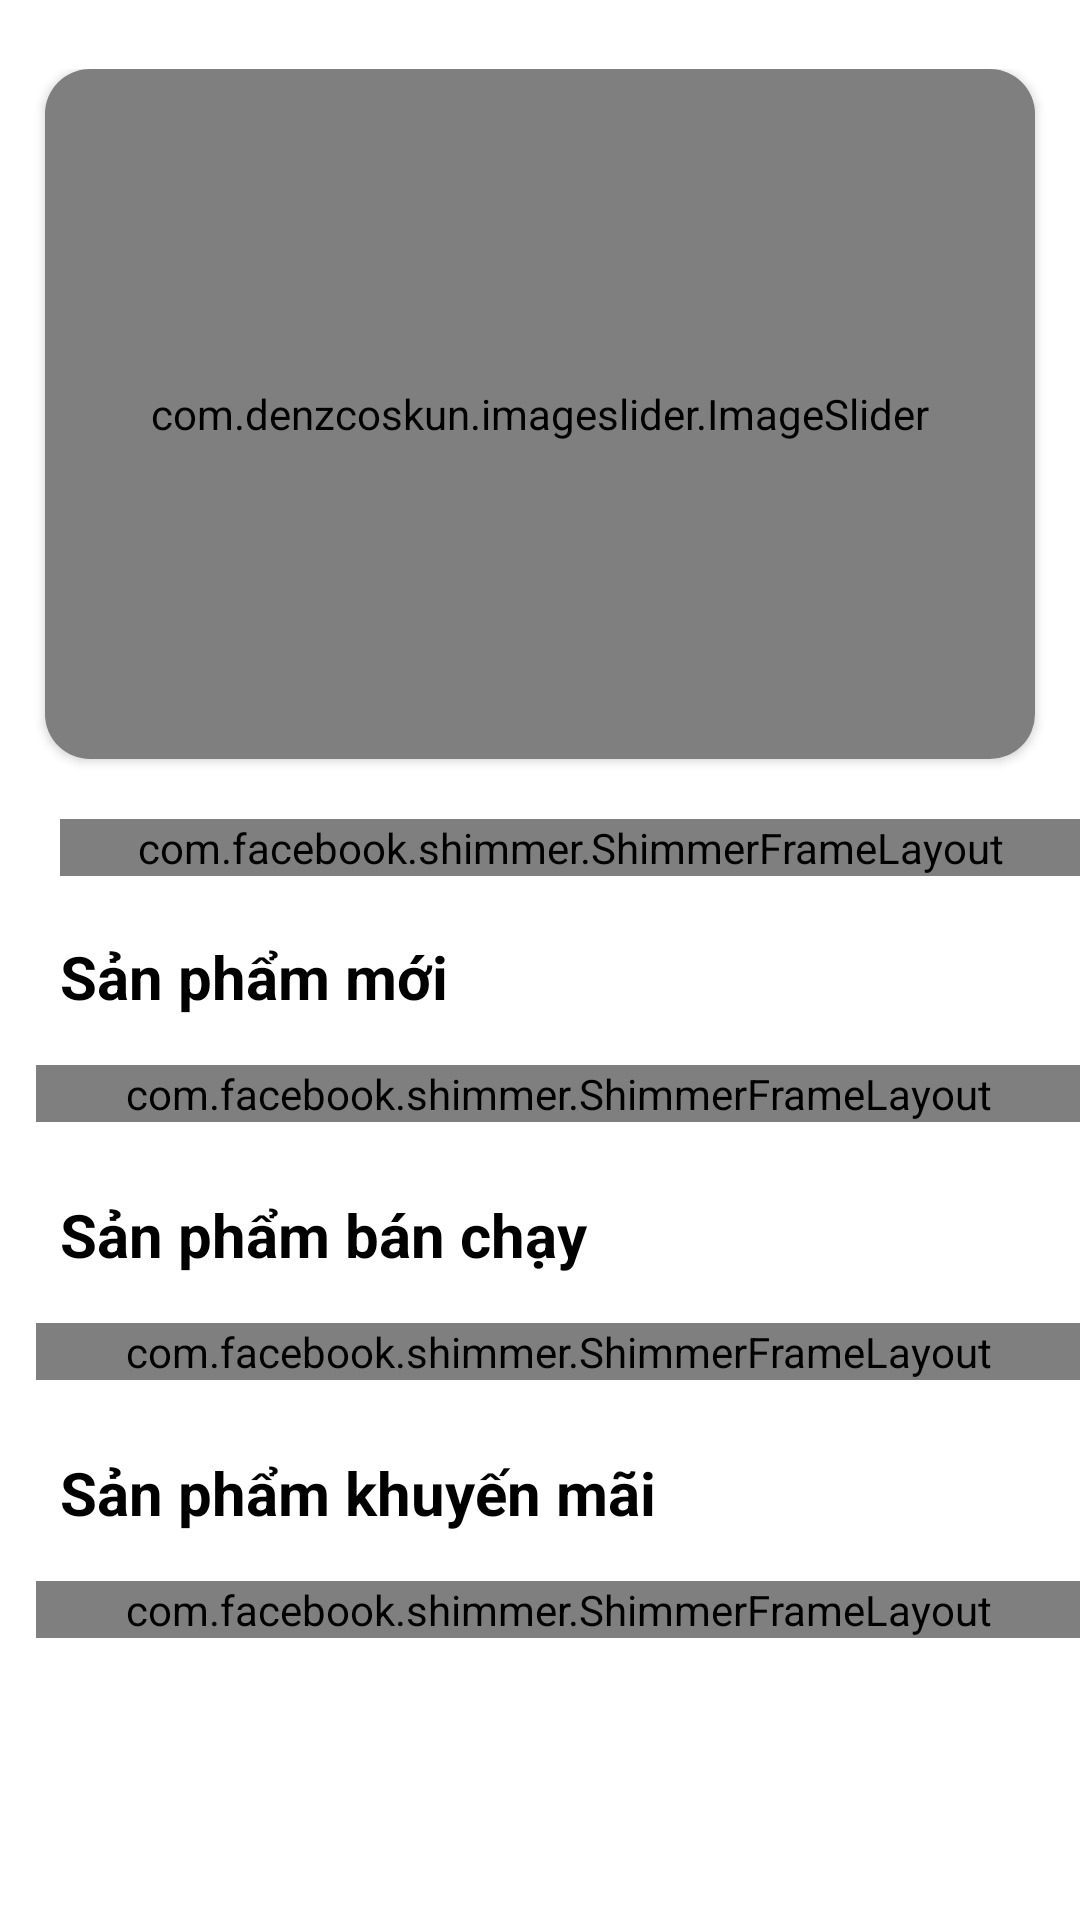

Android layout source for this screen:
<!-- AndroidManifest.xml: application theme Theme.TechX_App -->
<!-- res/layout/fragment_home.xml -->
<?xml version="1.0" encoding="utf-8"?>
<FrameLayout xmlns:android="http://schemas.android.com/apk/res/android"
    xmlns:tools="http://schemas.android.com/tools"
    android:layout_width="match_parent"
    android:layout_height="match_parent"
    xmlns:app="http://schemas.android.com/apk/res-auto"
    android:background="@color/white"
    tools:context=".HomeFragment">

    <ScrollView
        android:layout_width="match_parent"
        android:layout_height="match_parent"
        android:layout_marginTop="23dp"
        android:scrollbars="none"
        tools:ignore="UselessParent">

        <LinearLayout
            android:layout_width="match_parent"
            android:layout_height="wrap_content"
            android:orientation="vertical">

            <androidx.cardview.widget.CardView
                android:layout_width="match_parent"
                android:layout_height="230dp"
                app:cardBackgroundColor="@color/shimmer_color"
                android:layout_marginEnd="15dp"
                android:layout_marginStart="15dp"
                app:cardCornerRadius="15dp">

                <com.denzcoskun.imageslider.ImageSlider
                    android:id="@+id/imageSlider"
                    android:layout_width="match_parent"
                    android:layout_height="match_parent"
                    app:iss_period="3500"
                    app:iss_auto_cycle="true"
                    app:iss_delay="3500"
                    app:iss_corner_radius="15"
                    app:iss_title_background="@drawable/default_gradient"/>

            </androidx.cardview.widget.CardView>

            <com.facebook.shimmer.ShimmerFrameLayout
                android:id="@+id/shimmer_category"
                android:layout_width="match_parent"
                android:layout_height="wrap_content"
                android:layout_marginTop="20dp"
                android:layout_marginStart="20dp"
                android:layout_marginBottom="20dp">

                <LinearLayout
                    android:layout_width="match_parent"
                    android:layout_height="match_parent"
                    android:orientation="horizontal">

                    <include layout="@layout/shimmer_category_item"/>
                    <include layout="@layout/shimmer_category_item"/>
                    <include layout="@layout/shimmer_category_item"/>

                </LinearLayout>

            </com.facebook.shimmer.ShimmerFrameLayout>

            <androidx.recyclerview.widget.RecyclerView
                android:id="@+id/recycler_category"
                android:layout_width="match_parent"
                android:layout_height="wrap_content"
                android:visibility="gone"
                android:layout_marginTop="20dp"
                android:layout_marginBottom="20dp"
                android:paddingStart="20dp"
                android:paddingEnd="8dp" />

            <TextView
                android:layout_width="wrap_content"
                android:layout_height="wrap_content"
                android:layout_marginStart="20dp"
                android:text="Sản phẩm mới"
                android:textColor="@color/black"
                android:textSize="20sp"
                android:textStyle="bold" />

            <com.facebook.shimmer.ShimmerFrameLayout
                android:id="@+id/shimmer_new_products"
                android:layout_width="match_parent"
                android:layout_height="wrap_content"
                android:layout_marginTop="16dp"
                android:layout_marginStart="12dp"
                android:layout_marginBottom="24dp">

                <LinearLayout
                    android:layout_width="match_parent"
                    android:layout_height="match_parent"
                    android:orientation="horizontal">

                    <include layout="@layout/shimmer_product_item"/>
                    <include layout="@layout/shimmer_product_item"/>
                    <include layout="@layout/shimmer_product_item"/>

                </LinearLayout>

            </com.facebook.shimmer.ShimmerFrameLayout>

            <androidx.recyclerview.widget.RecyclerView
                android:id="@+id/recycler_new_products"
                android:layout_width="match_parent"
                android:layout_height="wrap_content"
                android:visibility="gone"
                android:layout_marginTop="16dp"
                android:layout_marginBottom="24dp"
                android:paddingStart="12dp" />

            <TextView
                android:layout_width="wrap_content"
                android:layout_height="wrap_content"
                android:layout_marginStart="20dp"
                android:text="Sản phẩm bán chạy"
                android:textColor="@color/black"
                android:textSize="20sp"
                android:textStyle="bold" />

            <com.facebook.shimmer.ShimmerFrameLayout
                android:id="@+id/shimmer_hot_products"
                android:layout_width="match_parent"
                android:layout_height="wrap_content"
                android:layout_marginTop="16dp"
                android:layout_marginStart="12dp"
                android:layout_marginBottom="24dp">

                <LinearLayout
                    android:layout_width="match_parent"
                    android:layout_height="match_parent"
                    android:orientation="horizontal">

                    <include layout="@layout/shimmer_product_item"/>
                    <include layout="@layout/shimmer_product_item"/>
                    <include layout="@layout/shimmer_product_item"/>

                </LinearLayout>

            </com.facebook.shimmer.ShimmerFrameLayout>

            <androidx.recyclerview.widget.RecyclerView
                android:id="@+id/recycler_hot_products"
                android:layout_width="match_parent"
                android:layout_height="wrap_content"
                android:visibility="gone"
                android:layout_marginTop="16dp"
                android:layout_marginBottom="24dp"
                android:paddingStart="12dp" />

            <TextView
                android:layout_width="wrap_content"
                android:layout_height="wrap_content"
                android:layout_marginStart="20dp"
                android:text="Sản phẩm khuyến mãi"
                android:textColor="@color/black"
                android:textSize="20sp"
                android:textStyle="bold" />

            <com.facebook.shimmer.ShimmerFrameLayout
                android:id="@+id/shimmer_promotion_products"
                android:layout_width="match_parent"
                android:layout_height="wrap_content"
                android:layout_marginTop="16dp"
                android:layout_marginStart="12dp"
                android:layout_marginBottom="24dp">

                <LinearLayout
                    android:layout_width="match_parent"
                    android:layout_height="match_parent"
                    android:orientation="horizontal">

                    <include layout="@layout/shimmer_product_item"/>
                    <include layout="@layout/shimmer_product_item"/>
                    <include layout="@layout/shimmer_product_item"/>

                </LinearLayout>

            </com.facebook.shimmer.ShimmerFrameLayout>

            <androidx.recyclerview.widget.RecyclerView
                android:id="@+id/recycler_promotion_products"
                android:layout_width="match_parent"
                android:layout_height="wrap_content"
                android:visibility="gone"
                android:layout_marginTop="16dp"
                android:layout_marginBottom="24dp"
                android:paddingStart="12dp" />

        </LinearLayout>

    </ScrollView>

</FrameLayout>
<!-- res/layout/shimmer_category_item.xml (included above) -->
<?xml version="1.0" encoding="utf-8"?>
<androidx.cardview.widget.CardView xmlns:android="http://schemas.android.com/apk/res/android"
    android:layout_width="150dp"
    android:layout_height="50dp"
    android:layout_marginTop="12dp"
    android:layout_marginEnd="12dp"
    android:layout_marginBottom="12dp"
    app:cardBackgroundColor="@color/shimmer_color"
    xmlns:app="http://schemas.android.com/apk/res-auto"
    android:id="@+id/cvCategory"
    app:cardCornerRadius="50dp">

        <RelativeLayout
            android:layout_width="wrap_content"
            android:layout_height="wrap_content">

            <ImageView
                android:id="@+id/catImage"
                android:layout_width="wrap_content"
                android:layout_height="wrap_content"
                android:background="@color/shimmer_color"/>

        </RelativeLayout>

</androidx.cardview.widget.CardView>
<!-- res/layout/shimmer_product_item.xml (included above) -->
<?xml version="1.0" encoding="utf-8"?>
<androidx.cardview.widget.CardView xmlns:android="http://schemas.android.com/apk/res/android"
    android:layout_width="200dp"
    android:layout_height="wrap_content"
    android:layout_marginStart="8dp"
    android:layout_marginEnd="8dp"
    android:layout_marginTop="2dp"
    android:layout_marginBottom="2dp"
    xmlns:app="http://schemas.android.com/apk/res-auto"
    android:id="@+id/cvProduct"
    app:cardBackgroundColor="@color/white"
    app:strokeColor="#F6F6F6"
    app:strokeWidth="1dp">

    <LinearLayout
        android:layout_width="match_parent"
        android:layout_height="wrap_content"
        android:orientation="vertical">

        <RelativeLayout
            android:layout_width="match_parent"
            android:layout_height="150dp">

            <TextView
                android:id="@+id/discountPercent"
                android:layout_width="wrap_content"
                android:layout_height="wrap_content"
                android:background="@color/shimmer_color"
                android:padding="6dp"
                android:layout_margin="6dp"
                android:textColor="@color/black"
                android:textAlignment="center"/>

            <ImageView
                android:id="@+id/productImage"
                android:layout_width="match_parent"
                android:layout_height="150dp"
                android:layout_below="@id/discountPercent"
                android:layout_marginTop="1dp"
                android:background="@color/shimmer_color" />

        </RelativeLayout>

        <LinearLayout
            android:layout_width="match_parent"
            android:layout_height="wrap_content"
            android:padding="12dp"
            android:orientation="vertical">

            <TextView
                android:id="@+id/productName"
                android:layout_width="match_parent"
                android:layout_height="wrap_content"
                android:layout_marginTop="8dp"
                android:background="@color/shimmer_color"
                android:textSize="15sp"
                android:textColor="@color/black"
                android:textStyle="bold"/>

            <TextView
                android:id="@+id/specifications"
                android:layout_width="match_parent"
                android:layout_height="wrap_content"
                android:layout_marginTop="8dp"
                android:background="@color/shimmer_color"
                android:textColor="#727880"/>

            <TextView
                android:id="@+id/price"
                android:layout_width="match_parent"
                android:layout_height="wrap_content"
                android:layout_marginTop="8dp"
                android:background="@color/shimmer_color"
                android:textColor="@color/black"
                android:textStyle="bold"
                android:textSize="20sp"/>

        </LinearLayout>

    </LinearLayout>

</androidx.cardview.widget.CardView>
<!-- resources referenced by this layout -->
<resources>
  <color name="black">#FF000000</color>
  <color name="shimmer_color">#DDDDDD</color>
  <color name="white">#FFFFFFFF</color>
  <style name="Theme.TechX_App" parent="Base.Theme.TechX_App" />
  <style name="Base.Theme.TechX_App" parent="Theme.Material3.Light.NoActionBar">
          <item name="colorPrimary">@color/black</item>
          <item name="colorSecondary">@color/white</item>
          <item name="android:statusBarColor">@color/white</item>
          <item name="android:navigationBarColor">@color/white</item>
          <item name="android:windowLightStatusBar">true</item>
          <item name="android:windowLightNavigationBar" tools:targetApi="o_mr1">true</item>
      </style>
</resources>
